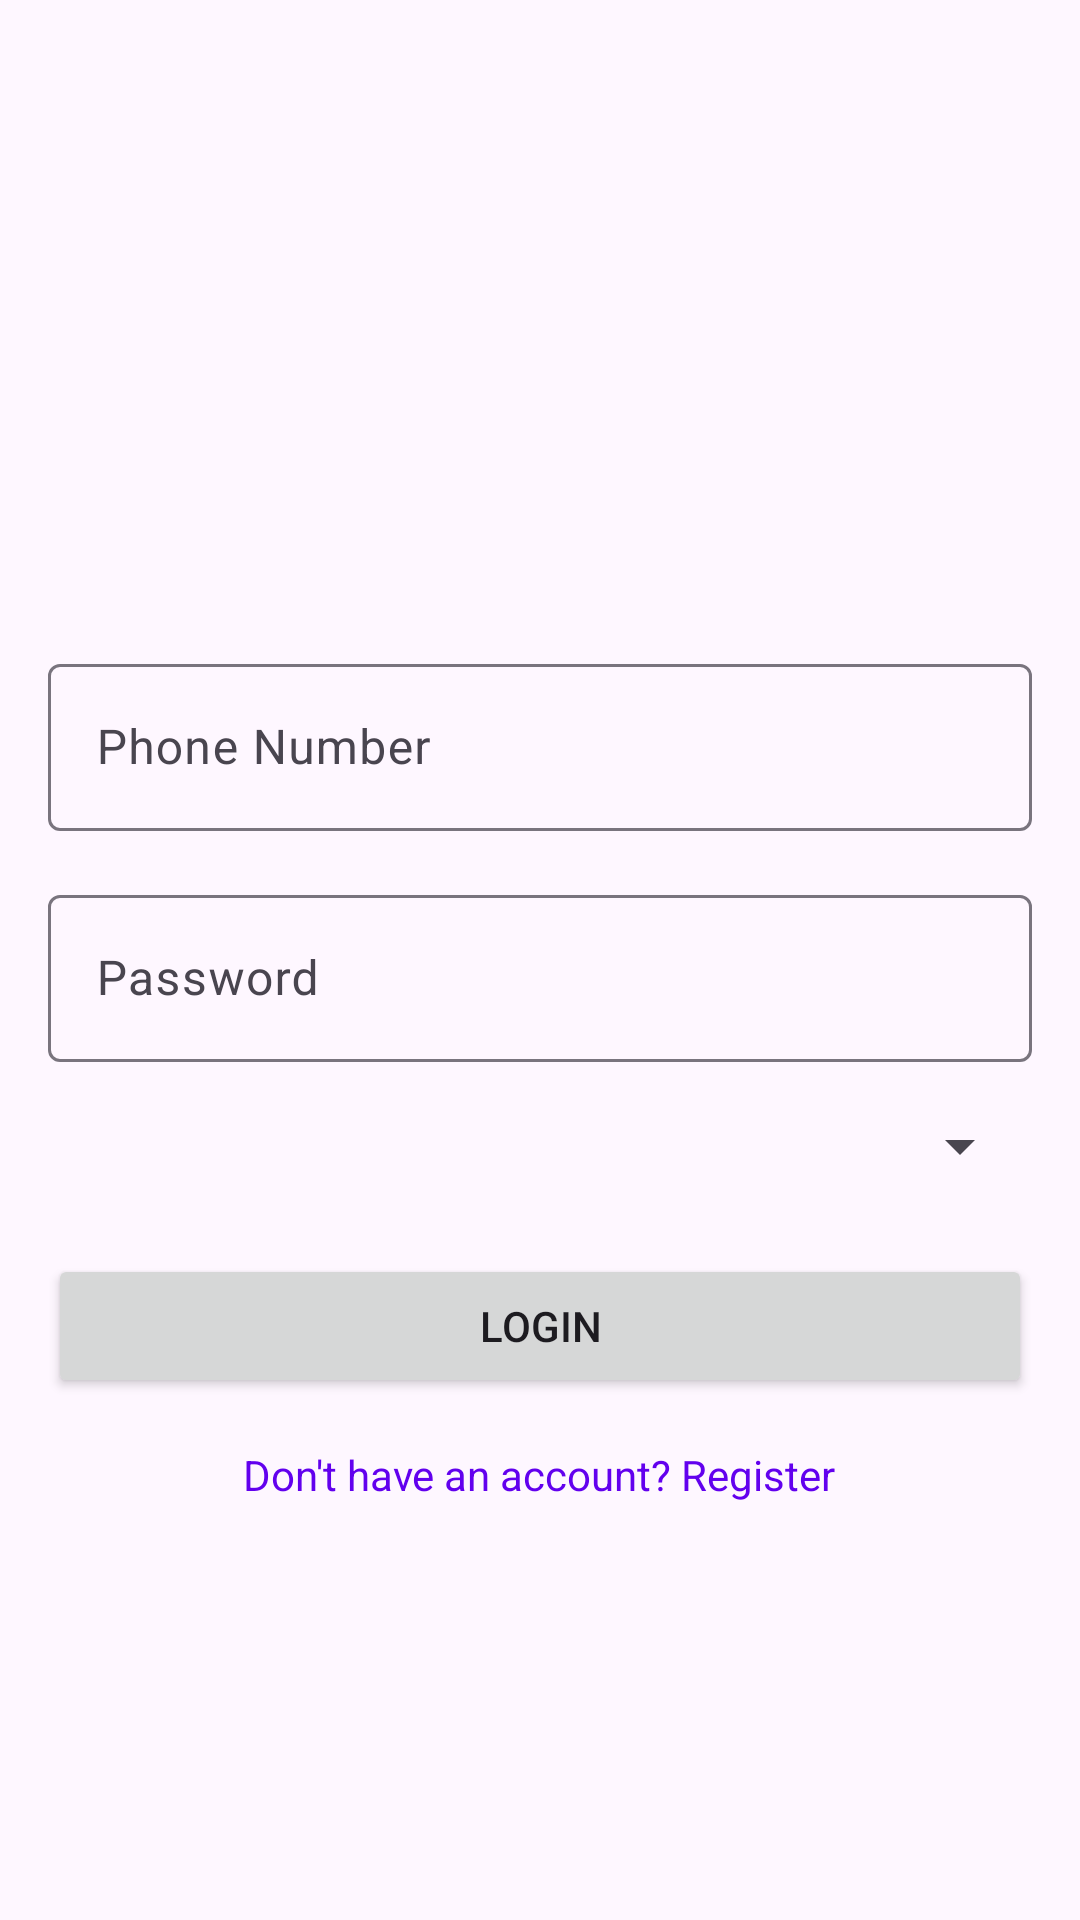

Write the Android layout XML for this screen, with the resource values it uses.
<!-- AndroidManifest.xml: application theme Theme.PanelWay -->
<!-- res/layout/fragment_login.xml -->
<?xml version="1.0" encoding="utf-8"?>
<LinearLayout xmlns:android="http://schemas.android.com/apk/res/android"
    android:layout_width="match_parent"
    android:layout_height="match_parent"
    android:orientation="vertical"
    android:padding="16dp">

    <ImageView
        android:layout_width="120dp"
        android:layout_height="120dp"
        android:layout_gravity="center"
        android:layout_marginTop="48dp"
        android:src="@mipmap/ic_launcher" />

    <com.google.android.material.textfield.TextInputLayout
        android:layout_width="match_parent"
        android:layout_height="wrap_content"
        android:layout_marginTop="32dp">

        <com.google.android.material.textfield.TextInputEditText
            android:id="@+id/phoneInput"
            android:layout_width="match_parent"
            android:layout_height="wrap_content"
            android:hint="Phone Number"
            android:inputType="phone" />
    </com.google.android.material.textfield.TextInputLayout>

    <com.google.android.material.textfield.TextInputLayout
        android:layout_width="match_parent"
        android:layout_height="wrap_content"
        android:layout_marginTop="16dp">

        <com.google.android.material.textfield.TextInputEditText
            android:id="@+id/passwordInput"
            android:layout_width="match_parent"
            android:layout_height="wrap_content"
            android:hint="Password"
            android:inputType="textPassword" />
    </com.google.android.material.textfield.TextInputLayout>

    <com.google.android.material.textfield.TextInputLayout
        android:layout_width="match_parent"
        android:layout_height="wrap_content"
        android:layout_marginTop="16dp">

        <Spinner
            android:id="@+id/roleSpinner"
            android:layout_width="match_parent"
            android:layout_height="wrap_content"
            android:hint="Role" />
    </com.google.android.material.textfield.TextInputLayout>

    <Button
        android:id="@+id/loginButton"
        android:layout_width="match_parent"
        android:layout_height="wrap_content"
        android:layout_marginTop="24dp"
        android:text="Login" />

    <TextView
        android:id="@+id/registerLink"
        android:layout_width="wrap_content"
        android:layout_height="wrap_content"
        android:layout_gravity="center"
        android:layout_marginTop="16dp"
        android:text="Don't have an account? Register"
        android:textColor="@color/design_default_color_primary" />
    
    <ProgressBar
        android:id="@+id/progressBar"
        android:layout_width="wrap_content"
        android:layout_height="wrap_content"
        android:layout_gravity="center"
        android:layout_marginTop="16dp"
        android:visibility="gone" />
</LinearLayout>
<!-- resources referenced by this layout -->
<resources>
  <style name="Theme.PanelWay" parent="Base.Theme.PanelWay" />
  <style name="Base.Theme.PanelWay" parent="Theme.Material3.DayNight.NoActionBar">
          
          
      </style>
</resources>
